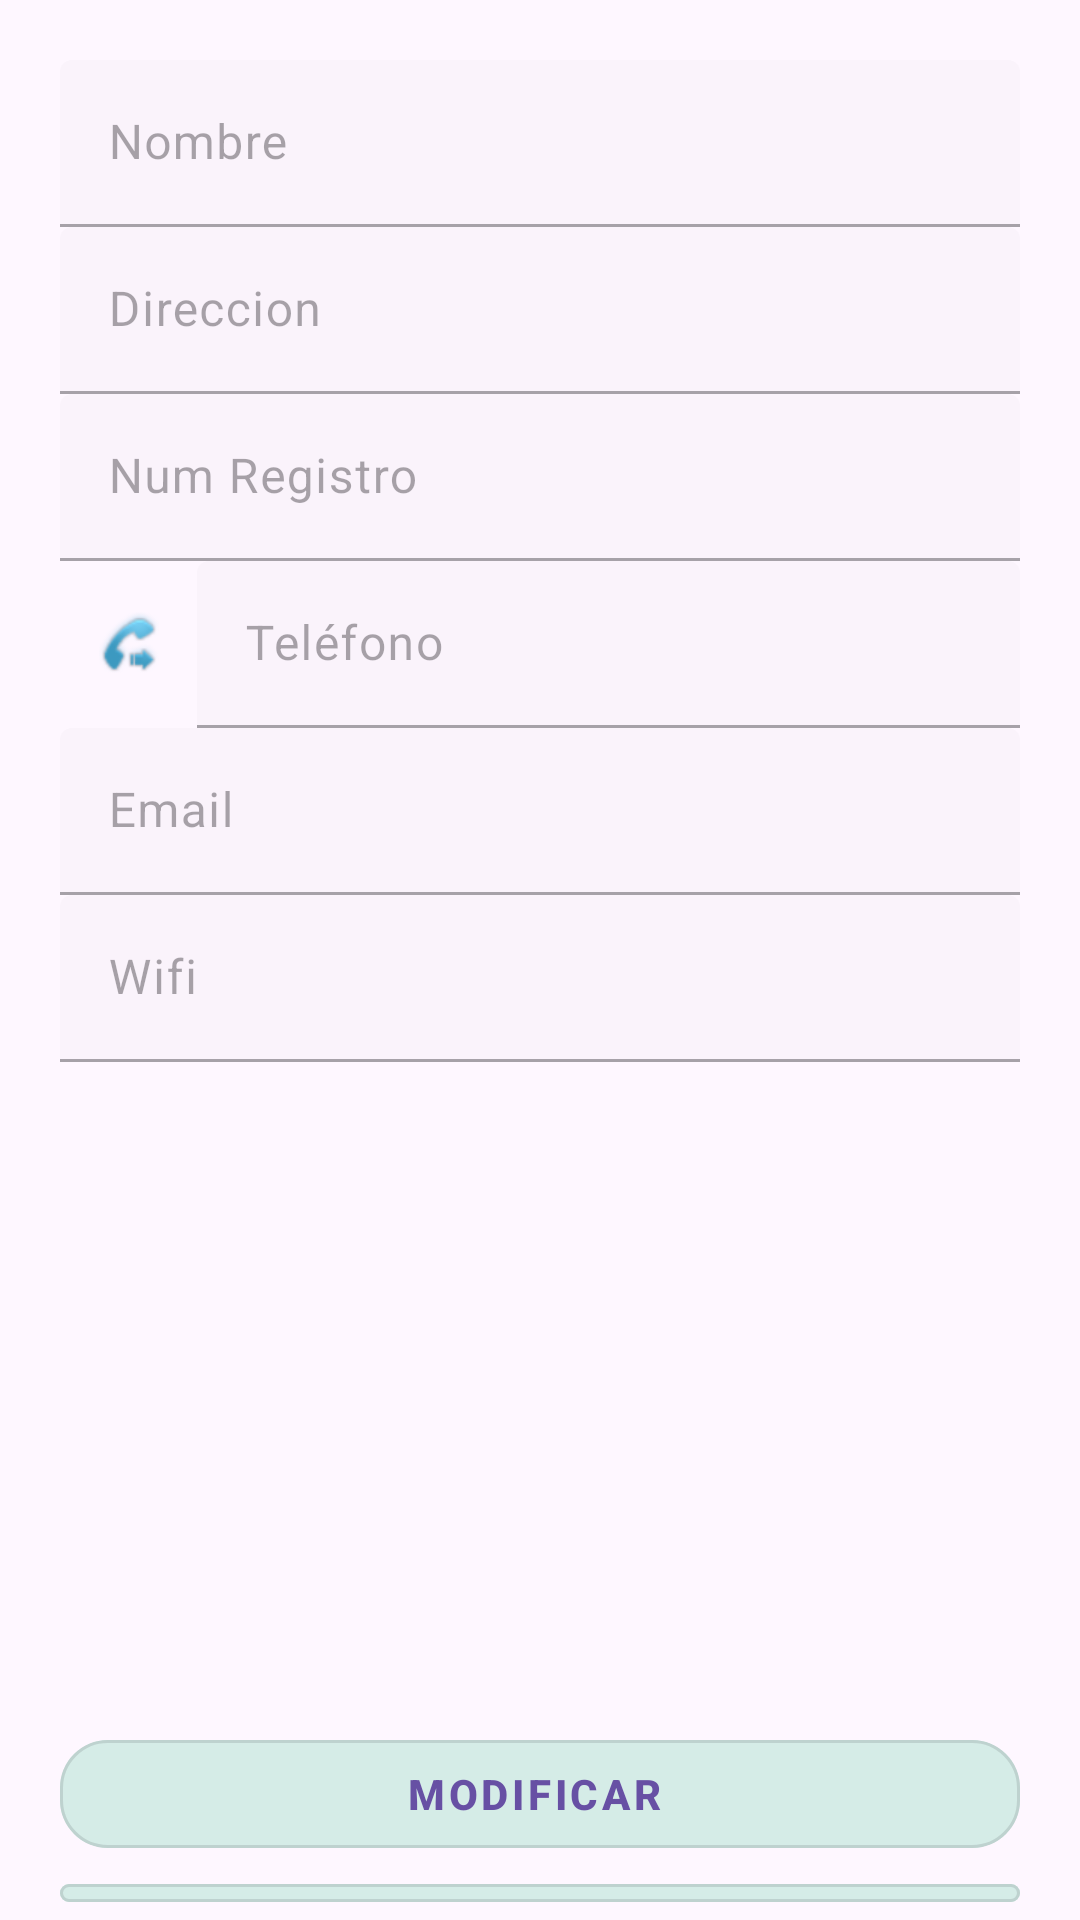

This screen was rendered from an Android layout file. Write that file and the resources it references.
<!-- AndroidManifest.xml: application theme AppTheme -->
<!-- res/layout/activity_view_centro.xml -->
<?xml version="1.0" encoding="utf-8"?>
<androidx.constraintlayout.widget.ConstraintLayout xmlns:android="http://schemas.android.com/apk/res/android"
    xmlns:app="http://schemas.android.com/apk/res-auto"
    xmlns:tools="http://schemas.android.com/tools"
    android:layout_width="match_parent"
    android:layout_height="match_parent"
    tools:context=".view.ViewCentroView">


    <LinearLayout
        android:id="@+id/lyViewCentro"
        android:layout_width="match_parent"
        android:layout_height="wrap_content"
        android:layout_margin="10dp"
        android:orientation="vertical"
        android:padding="10dp"
        app:layout_constraintStart_toStartOf="parent"
        app:layout_constraintTop_toTopOf="parent">

        <com.google.android.material.textfield.TextInputLayout
            android:id="@+id/tilNombre"
            style="?attr/textInputFilledStyle"
            android:layout_width="match_parent"
            android:layout_height="wrap_content"
            android:enabled="false"
            android:hint="@string/tvNombre">

            <com.google.android.material.textfield.TextInputEditText
                android:id="@+id/etTitulo"
                android:layout_width="match_parent"
                android:layout_height="wrap_content"
                android:inputType="text" />

        </com.google.android.material.textfield.TextInputLayout>

        <com.google.android.material.textfield.TextInputLayout
            android:id="@+id/tilDireccion"
            style="?attr/textInputFilledStyle"
            android:layout_width="match_parent"
            android:layout_height="wrap_content"
            android:enabled="false"
            android:hint="@string/tvDireccion">

            <com.google.android.material.textfield.TextInputEditText
                android:id="@+id/etDireccion"
                android:layout_width="match_parent"
                android:layout_height="wrap_content"
                android:inputType="text" />

        </com.google.android.material.textfield.TextInputLayout>

        <com.google.android.material.textfield.TextInputLayout
            android:id="@+id/tilNumRegistro"
            style="?attr/textInputFilledStyle"
            android:layout_width="match_parent"
            android:layout_height="wrap_content"
            android:enabled="false"
            android:hint="@string/tvNumRegistro">

            <com.google.android.material.textfield.TextInputEditText
                android:id="@+id/etNumRegistro"
                android:layout_width="match_parent"
                android:layout_height="wrap_content"
                android:inputType="text" />

        </com.google.android.material.textfield.TextInputLayout>

        <LinearLayout
            android:layout_width="match_parent"
            android:layout_height="match_parent"
            android:orientation="horizontal">

            <ImageButton
                android:id="@+id/ibTelefono"
                android:layout_width="108dp"
                android:layout_height="match_parent"
                android:layout_weight="1"
                android:background="@null"
                android:onClick="dialPhoneNumber"
                android:src="@android:drawable/stat_sys_phone_call_forward" />

            <com.google.android.material.textfield.TextInputLayout
                android:id="@+id/tilTelefono"
                style="?attr/textInputFilledStyle"
                android:layout_width="337dp"
                android:layout_height="wrap_content"
                android:layout_weight="1"
                android:clickable="true"
                android:enabled="false"
                android:hint="@string/tvTelefono"
                app:endIconDrawable="@android:drawable/stat_sys_phone_call_forward"
                app:startIconCheckable="true">

                <com.google.android.material.textfield.TextInputEditText
                    android:id="@+id/etTelefono"
                    android:layout_width="match_parent"
                    android:layout_height="wrap_content"
                    android:inputType="phone"
                    android:longClickable="true"
                    android:onClick="dialPhoneNumber" />

            </com.google.android.material.textfield.TextInputLayout>
        </LinearLayout>

        <com.google.android.material.textfield.TextInputLayout
            android:id="@+id/tilEmail"
            style="?attr/textInputFilledStyle"
            android:layout_width="match_parent"
            android:layout_height="wrap_content"
            android:enabled="false"
            android:hint="@string/tvEmail">

            <com.google.android.material.textfield.TextInputEditText
                android:id="@+id/etEmail"
                android:layout_width="match_parent"
                android:layout_height="wrap_content"
                android:inputType="textEmailAddress" />

        </com.google.android.material.textfield.TextInputLayout>
        <com.google.android.material.textfield.TextInputLayout
            android:id="@+id/tilWifi"
            style="?attr/textInputFilledStyle"
            android:layout_width="match_parent"
            android:layout_height="wrap_content"
            android:enabled="false"
            android:hint="@string/cbWifi">

            <com.google.android.material.textfield.TextInputEditText
                android:id="@+id/tvWifi"
                android:layout_width="match_parent"
                android:layout_height="wrap_content"
                android:inputType="textEmailAddress" />

        </com.google.android.material.textfield.TextInputLayout>

       

        <LinearLayout
            android:layout_width="match_parent"
            android:layout_height="wrap_content"
            android:orientation="horizontal">

            <ImageView
                android:id="@+id/ivCentro"
                android:layout_width="match_parent"
                android:layout_height="220dp"
                android:layout_weight="1"
                android:enabled="false" />

            

        </LinearLayout>

        <LinearLayout
            android:layout_width="match_parent"
            android:layout_height="match_parent"
            android:orientation="vertical">

            

            <com.google.android.material.button.MaterialButton
                android:id="@+id/btMod"
                style="@style/Widget.MaterialComponents.Button.OutlinedButton.Icon"
                android:layout_width="match_parent"
                android:layout_height="wrap_content"
                android:backgroundTint="#D5ECE7"
                android:text="@string/btModificar"
                android:textStyle="bold"
                app:cornerRadius="16dp"
                android:visible="false"
                app:iconGravity="textStart" />

            

            <com.google.android.material.button.MaterialButton
                android:id="@+id/btDelete"
                style="@style/Widget.MaterialComponents.Button.OutlinedButton.Icon"
                android:layout_width="match_parent"
                android:layout_height="wrap_content"
                android:backgroundTint="#D5ECE7"
                android:text="@string/btDelete"
                android:textStyle="bold"
                app:cornerRadius="16dp"
                android:visible="false"
                app:iconGravity="textStart" />

            
        </LinearLayout>

    </LinearLayout>
</androidx.constraintlayout.widget.ConstraintLayout>
<!-- resources referenced by this layout -->
<resources>
  <string name="btDelete">Eliminar</string>
  <string name="btModificar">Modificar</string>
  <string name="cbWifi">Wifi</string>
  <string name="tvDireccion">Direccion</string>
  <string name="tvEmail">Email</string>
  <string name="tvNombre">Nombre</string>
  <string name="tvNumRegistro">Num Registro</string>
  <string name="tvTelefono">Teléfono</string>
  <style name="AppTheme" parent="Theme.Material3.Light.NoActionBar">
          
      </style>
</resources>
